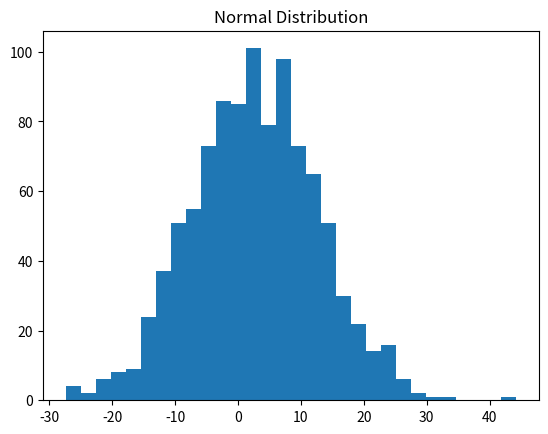
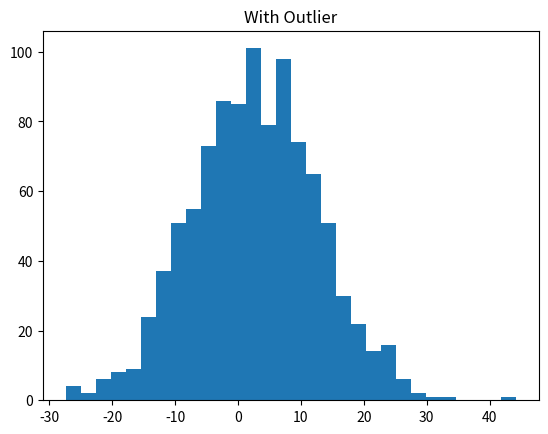
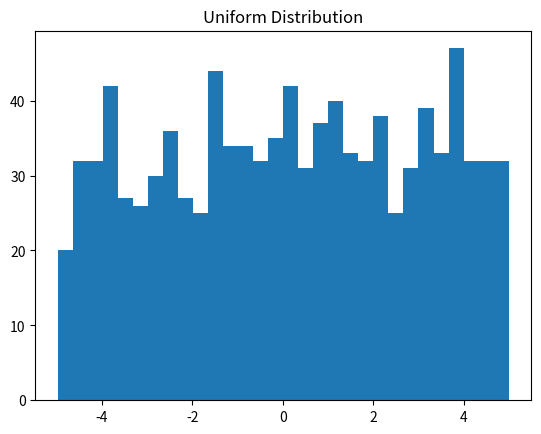
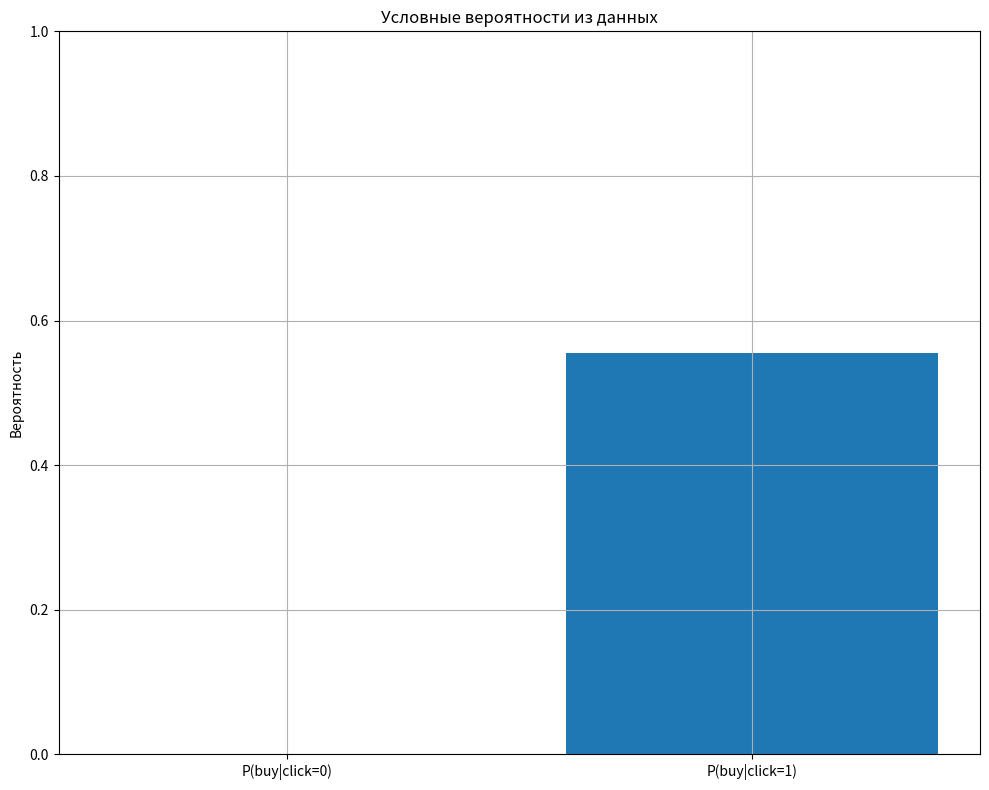
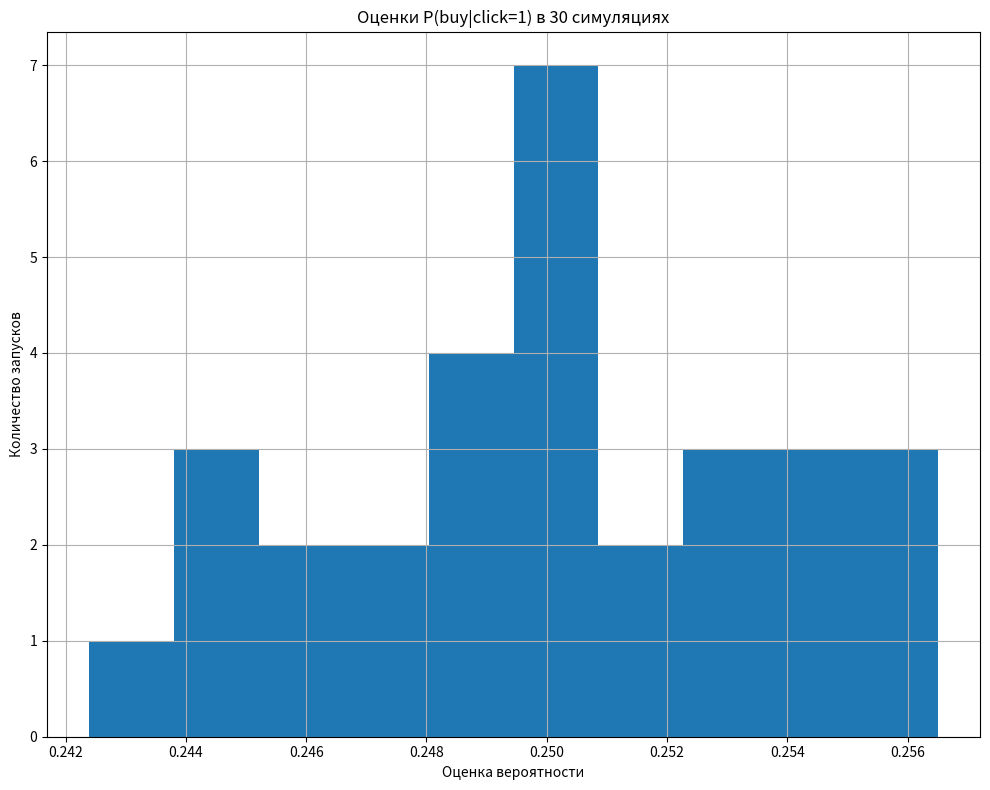
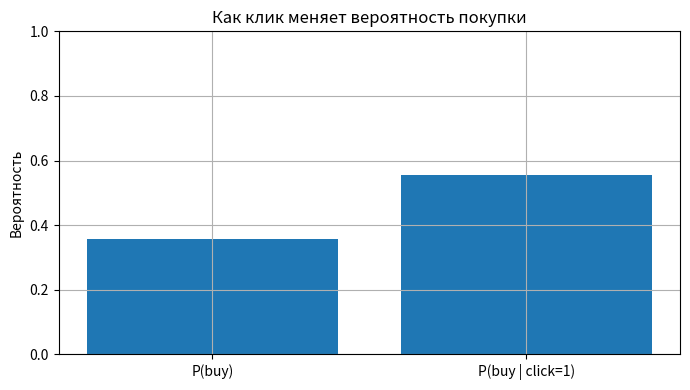

Recreate these plots in Python, in order.
sample = [8, 6, 13, 8, 13, 6, 8, 6, 13, 8]

print("sample:", sample)
print("n =", len(sample))

print("min =", min(sample))
print("max =", max(sample))
print("sorted =", sorted(sample))

def mean(values: list[float]) -> float:
    """Среднее арифметическое. Требует непустой список."""
    # TODO: проверьте пустой список и верните sum(values)/len(values)
    if len(values) == 0:
      raise ValueError("mean: empty list")
    return sum(values) / len(values)

print("mean =", mean(sample))

def median(values: list[float]) -> float:
    """Медиана. Требует непустой список."""
    # TODO: реализуйте медиану через сортировку и проверку чётности n
    if len(values) == 0:
      raise ValueError("median: empty list")
    s = sorted(values)
    n = len(s)
    mid = n // 2
    if n % 2 == 1:
       return float(s[mid])
    else:
       return (s[mid - 1] + s[mid]) / 2

print("median =", median(sample))

def variance_sample(values: list[float]) -> float:
    """Выборочная дисперсия (деление на n-1)."""
    # TODO: проверьте n>=2, найдите m=mean(values), верните sum((x-m)**2)/(n-1)
    n = len(values)
    if n < 2:
       raise ValueError("variance_sample: need at least 2 values")
    m = mean(values)
    return sum((x - m) ** 2 for x in values) / (n - 1)

print("variance_sample =", variance_sample(sample))

def std_sample(values: list[float]) -> float:
    """Выборочное стандартное отклонение."""
    # TODO: верните (variance_sample(values))**0.5
    return variance_sample(values) ** 0.5

print("std_sample =", std_sample(sample))

def with_outlier(values: list[float], outlier: float) -> list[float]:
    """Вернуть новую выборку, добавив выброс (не меняем исходный список)."""
    # TODO: верните новый список list(values) + [outlier]
    return list(values) + [outlier]

sample_out = with_outlier(sample, 150)

print("mean(before) =", round(mean(sample), 3), "median(before) =", median(sample))
print("mean(after)  =", round(mean(sample_out), 3), "median(after)  =", median(sample_out))

def trimmed_mean(values: list[float], k: int = 1) -> float:
    """Усечённое среднее: убрать k минимальных и k максимальных."""
    # TODO: проверьте n>0 и 2*k<n, затем core=sorted(values)[k:n-k], return mean(core)
    n = len(values)
    if n == 0:
      raise ValueError("trimmed_mean: empty list")
    if 2 * k >= n:
      raise ValueError("trimmed_mean: k too large")
    s = sorted(values)
    core = s[k:n - k]
    return mean(core)

print("trimmed_mean(before) =", round(trimmed_mean(sample, k=1), 3))
print("trimmed_mean(after)  =", round(trimmed_mean(sample_out, k=1), 3))

def describe(values: list[float]) -> dict:
    """Короткое описание выборки (как мини-отчёт)."""
    # TODO: верните dict с ключами n/min/max/mean/median/std (std только если len>=2)
    return {
        "n": len(values),
        "min": min(values) if values else None,
        "max": max(values) if values else None,
        "mean": mean(values) if values else None,
        "median": median(values) if values else None,
        "std": std_sample(values) if len(values) >= 2 else None
    }

print("describe(sample) =", describe(sample))
print("describe(sample_out) =", describe(sample_out))

import numpy as np
# TODO: сгенерируйте 1000 значений нормального распределения
data = np.random.normal(loc=3, scale=10, size=1000)
len(data)

# TODO: вычислите mean и std
mean = np.mean(data)
std = np.std(data)
mean, std

import matplotlib.pyplot as plt
# TODO: постройте гистограмму data
plt.hist(data, bins=30)
plt.title("Normal Distribution")
plt.show()

# TODO: добавьте выброс 10
data_out = np.append(data, 10)
len(data_out)

# TODO: постройте гистограмму data_out
plt.hist(data_out, bins=30)
plt.title("With Outlier")
plt.show()

# TODO: вычислите медиану
median = np.median(data_out)
median

# TODO: сгенерируйте uniform и постройте гистограмму
uniform = np.random.uniform(-5, 5, 1000)
plt.hist(uniform, bins=30)
plt.title("Uniform Distribution")
plt.show()

# TODO: сравните средние
np.mean(data), np.mean(uniform)

# Создаём список records.
# records — это список наблюдений.
# Одно наблюдение = один пользователь.
records = [
    # Пользователь 1: кликнул и купил.
    {"click": 1, "buy": 1},

    # Пользователь 2: кликнул, но не купил.
    {"click": 1, "buy": 0},

    # Пользователь 3: кликнул и купил.
    {"click": 1, "buy": 1},

    # Пользователь 4: не кликнул и не купил.
    {"click": 0, "buy": 0},

    # Пользователь 5: кликнул, но не купил.
    {"click": 1, "buy": 0},

    # Пользователь 6: не кликнул и не купил.
    {"click": 0, "buy": 0},

    # Пользователь 7: кликнул и купил.
    {"click": 1, "buy": 1},

    # Пользователь 8: не кликнул и не купил.
    {"click": 0, "buy": 0},

    # Пользователь 9: кликнул, но не купил.
    {"click": 1, "buy": 0},

    # Пользователь 10: кликнул и купил.
    {"click": 1, "buy": 1},

    # Пользователь 11: не кликнул и не купил.
    {"click": 0, "buy": 0},

    # Пользователь 12: кликнул, но не купил.
    {"click": 1, "buy": 0},

    {"click": 0, "buy": 0},

    {"click": 1, "buy": 1},
]

# TODO: посчитайте количество записей в списке.
# Подсказка: используйте len(records).
n = len(records)

# Печатаем количество пользователей.
print("n =", n)

# Печатаем первую запись, чтобы увидеть структуру данных.
print("first record:", records[0])

# Проверяем, что в данных 12 пользователей.
assert n == 14

# Проверяем, что первая запись — это словарь.
assert isinstance(records[0], dict)

# Создаём счётчик кликов.
count_click = 0

# Создаём счётчик покупок.
count_buy = 0

# Создаём счётчик случаев, где пользователь и кликнул, и купил.
count_click_and_buy = 0

# Запускаем цикл по всем пользователям.
for r in records:

    # TODO: если пользователь кликнул, увеличьте счётчик кликов.
    if r["click"] == 1:
        count_click += 1

    # TODO: если пользователь купил, увеличьте счётчик покупок.
    if r["buy"] == 1:
        count_buy += 1

    # TODO: если пользователь кликнул и купил одновременно,
    # увеличьте счётчик пересечения событий.
    if r["click"] == 1 and r["buy"] == 1:
        count_click_and_buy += 1

# Печатаем количество кликов.
print("count_click =", count_click)

# Печатаем количество покупок.
print("count_bought =", count_buy)

# Печатаем количество случаев клик + покупка.
print("count_clicked_and_bought =", count_click_and_buy)

# Определяем функцию вероятности события.
def prob_event(count_A: int, n: int) -> float:

    # Если n <= 0, вероятность считать нельзя.
    if n <= 0:
        raise ValueError("prob_event: n must be > 0")

    # Количество события не может быть отрицательным
    # и не может быть больше общего количества наблюдений.
    if count_A < 0 or count_A > n:
        raise ValueError("prob_event: invalid count")

    # TODO: верните вероятность как частоту.
    # Подсказка: count_A / n.
    return count_A / n


# Считаем общее количество записей.
n = len(records)

# TODO: посчитайте вероятность клика.
p_clicked = prob_event(count_click, n)

# TODO: посчитайте вероятность покупки.
p_bought = prob_event(count_buy, n)

# Печатаем результаты.
print("P(clicked) =", p_clicked)
print("P(bought)  =", p_bought)


# Определяем функцию условной вероятности.
def prob_conditional(count_A_and_B: int, count_B: int) -> float:

    # Если событие B ни разу не произошло, условную вероятность считать нельзя.
    if count_B <= 0:
        raise ValueError("prob_conditional: count_B must be > 0")

    # Пересечение событий не может быть отрицательным
    # и не может быть больше количества B.
    if count_A_and_B < 0 or count_A_and_B > count_B:
        raise ValueError("prob_conditional: invalid intersection count")

    # TODO: верните условную вероятность.
    # Подсказка: count_A_and_B / count_B.
    return count_A_and_B / count_B


# TODO: посчитайте вероятность покупки при условии клика.
p_buy_given_click = prob_conditional(
    count_click_and_buy,
    count_click
    )

# Печатаем результат.
print("P(buy | click) =", p_buy_given_click)

# Определяем функцию проверки независимости.
def is_independent_by_counts(p_a: float, p_a_given_b: float, tol: float = 0.05) -> bool:

    # TODO: посчитайте абсолютную разницу между P(A|B) и P(A).
    # Подсказка: abs(p_a_given_b - p_a).
    difference = abs(p_a_given_b - p_a)

    # TODO: верните True, если difference <= tol.
    return difference <= tol


# P(A) = P(bought).
p_a = p_bought

# P(A|B) = P(bought|clicked).
p_a_given_b = p_buy_given_click

# Проверяем независимость с порогом 0.05.
independent = is_independent_by_counts(p_a, p_a_given_b, tol=0.05)

# Печатаем результаты.
print("P(buy) =", round(p_a, 3))
print("P(buy | click) =", round(p_a_given_b, 3))
print("independent? ->", independent)

def contingency_2x2(recs: list[dict], a_key: str, b_key: str) -> list[list[int]]:

    # Создаём таблицу 2 на 2, заполненную нулями.
    table = [[0, 0], [0, 0]]

    # Проходим по всем записям.
    for r in recs:

        # Берём значение первого признака: 0 или 1.
        a = int(r[a_key])

        # Берём значение второго признака: 0 или 1.
        b = int(r[b_key])

        # Проверяем, что оба значения бинарные.
        if a not in (0, 1) or b not in (0, 1):
            raise ValueError("contingency_2x2: values must be 0/1")

        # TODO: увеличьте нужную ячейку таблицы.
        # Подсказка: table[a][b] += 1.
        table [a][b] += 1

    # Возвращаем таблицу.
    return table


# TODO: постройте таблицу для clicked и bought.
table = contingency_2x2(records, "click", "buy")

# Печатаем таблицу.
print("table 2x2 =", table)

import matplotlib.pyplot as plt

# TODO: посчитайте количество пользователей, у которых clicked = 0.
# Это сумма элементов в первой строке таблицы (clicked=0).
clicked0_total = table[0][0] + table[0][1]

# TODO: посчитайте количество пользователей, у которых clicked = 1.
# Это сумма элементов во второй строке таблицы (clicked=1).
clicked1_total = table[1][0] + table[1][1]

# TODO: посчитайте вероятность покупки при clicked = 0.
# Это отношение числа пользователей, которые купили (table[0][1]),
# к общему числу пользователей, которые не кликнули (clicked0_total).
p_buy_given_click0 = table[0][1] / clicked0_total if clicked0_total else 0.0

# TODO: посчитайте вероятность покупки при clicked = 1.
# Это отношение числа пользователей, которые купили (table[1][1]),
# к общему числу пользователей, которые кликнули (clicked1_total).
p_buy_given_click1 = table[1][1] / clicked1_total if clicked1_total else 0.0

# Подготавливаем подписи столбцов.
labels = ["P(buy|click=0)", "P(buy|click=1)"]

# TODO: подготовьте значения столбцов.
values = [p_buy_given_click0, p_buy_given_click1]

# Создаём график.
plt.figure(figsize=(10, 8))

# TODO: постройте столбчатую диаграмму.
plt.bar(labels, values)

# Вероятность находится от 0 до 1.
plt.ylim(0, 1)

# Добавляем заголовок.
plt.title("Условные вероятности из данных")

# Подписываем ось Y.
plt.ylabel("Вероятность")

# Добавляем сетку.
plt.grid(True)

# Улучшаем расположение элементов.
plt.tight_layout()

# Показываем график.
plt.show()

# Печатаем значения.
print("P(buy|click=0) =", round(p_buy_given_click0, 3))
print("P(buy|click=1) =", round(p_buy_given_click1, 3))

# Импортируем numpy для массивов и случайных чисел.
import numpy as np

# Определяем функцию симуляции кликов и покупок.
def simulate_click_buy(n: int, p_click: float, p_buy_click0: float, p_buy_click1: float, seed: int = 42):

    # TODO: создайте генератор случайных чисел.
    # Подсказка: np.random.default_rng(seed)
    rng = np.random.default_rng(seed)

    # TODO: для каждого пользователя случайно решите, кликнул он или нет.
    # Подсказка: rng.random(n) < p_click
    clicked = rng.random(n) < p_click

    # TODO: если пользователь кликнул, возьмите p_buy_click1,
    # иначе возьмите p_buy_click0.
    # Подсказка: np.where(clicked, p_buy_click1, p_buy_click0)
    probs = np.where(clicked, p_buy_click1, p_buy_click0)

    # TODO: для каждого пользователя случайно решите, купил он или нет.
    # Подсказка: rng.random(n) < probs
    bought = rng.random(n) < probs

    # Возвращаем два массива: клики и покупки.
    return clicked, bought


# Запускаем симуляцию на 100000 пользователей.
clicked_sim, bought_sim = simulate_click_buy(
    n=100_000,
    p_click=0.6,
    p_buy_click0=0.05,
    p_buy_click1=0.25,
    seed=1,
)

# TODO: посчитайте, сколько пользователей кликнули.
count_click1 = int(clicked_sim.sum())

# TODO: посчитайте, сколько пользователей кликнули и купили.
count_buy_and_click1 = int((bought_sim & clicked_sim).sum())

# TODO: оцените P(buy|click=1) по симуляции.
p_est = count_buy_and_click1 / count_click1

# Печатаем оценку.
print("simulated P(buy|click=1) ≈", round(p_est, 3))

# Импортируем matplotlib для графиков.
import matplotlib.pyplot as plt

# Импортируем numpy для среднего значения.
import numpy as np

# Определяем функцию оценки P(buy|click=1).
def estimate_p_buy_given_click1(n: int, seed: int) -> float:

    # TODO: запустите симуляцию.
    clicked_sim, bought_sim = simulate_click_buy(
        n=n,
        p_click=0.6,
        p_buy_click0=0.05,
        p_buy_click1=0.25,
        seed=seed,
    )

    # TODO: посчитайте, сколько пользователей кликнули.
    count_click1 = int(clicked_sim.sum())

    # TODO: посчитайте, сколько пользователей кликнули и купили.
    count_buy_and_click1 = int((bought_sim & clicked_sim).sum())

    # TODO: верните оценку условной вероятности.
    return count_buy_and_click1 / count_click1


# TODO: сделайте 30 запусков симуляции с разными seed.
# Подсказка: используйте list comprehension и range(30).
estimates = [
    estimate_p_buy_given_click1(n=20_000, seed=s)
    for s in range(30)
]

# Создаём график.
plt.figure(figsize=(10, 8))

# TODO: постройте гистограмму оценок.
plt.hist(estimates, bins=10)

# Добавляем заголовок.
plt.title("Оценки P(buy|click=1) в 30 симуляциях")

# Подписываем ось X.
plt.xlabel("Оценка вероятности")

# Подписываем ось Y.
plt.ylabel("Количество запусков")

# Добавляем сетку.
plt.grid(True)

# Улучшаем расположение.
plt.tight_layout()

# Показываем график.
plt.show()

# TODO: посчитайте среднюю оценку.
mean_estimate = float(np.mean(estimates))

# Печатаем среднюю оценку.
print("mean estimate =", round(mean_estimate, 3))

# Создаём список records.
# records — это список наблюдений.
# Одно наблюдение = один пользователь.
records = [
    # Пользователь 1: кликнул и купил.
    {"click": 1, "buy": 1},

    # Пользователь 2: кликнул, но не купил.
    {"click": 1, "buy": 0},

    # Пользователь 3: кликнул и купил.
    {"click": 1, "buy": 1},

    # Пользователь 4: не кликнул и не купил.
    {"click": 0, "buy": 0},

    # Пользователь 5: кликнул, но не купил.
    {"click": 1, "buy": 0},

    # Пользователь 6: не кликнул и не купил.
    {"click": 0, "buy": 0},

    # Пользователь 7: кликнул и купил.
    {"click": 1, "buy": 1},

    # Пользователь 8: не кликнул и не купил.
    {"click": 0, "buy": 0},

    # Пользователь 9: кликнул, но не купил.
    {"click": 1, "buy": 0},

    # Пользователь 10: кликнул и купил.
    {"click": 1, "buy": 1},

    # Пользователь 11: не кликнул и не купил.
    {"click": 0, "buy": 0},

    # Пользователь 12: кликнул, но не купил.
    {"click": 1, "buy": 0},

    {"click": 0, "buy": 0},

    {"click": 1, "buy": 1},
]

# TODO: посчитайте количество пользователей.
# Подсказка: используйте len(records).
n = len(records)

# Печатаем количество пользователей.
print("Количество пользователей n =", n)

# Определяем функцию build_binary_counts.
# Функция принимает:
# recs  — список записей,
# a_key — название поля для события A,
# b_key — название поля для события B.
def build_binary_counts(recs, a_key, b_key):

    # TODO: посчитайте общее количество записей.
    # Подсказка: используйте len(recs).
    n = len(recs)

    # count_A будет хранить количество случаев, где A = 1.
    count_A = 0

    # count_B будет хранить количество случаев, где B = 1.
    count_B = 0

    # count_A_and_B будет хранить количество случаев, где A = 1 и B = 1 одновременно.
    count_A_and_B = 0

    # Запускаем цикл по всем записям.
    for r in recs:

        # Берём значение события A из текущей записи.
        a = int(r[a_key])

        # Берём значение события B из текущей записи.
        b = int(r[b_key])

        # Проверяем, что A имеет только значения 0 или 1.
        if a not in (0, 1):
            raise ValueError("A должно быть 0 или 1")

        # Проверяем, что B имеет только значения 0 или 1.
        if b not in (0, 1):
            raise ValueError("B должно быть 0 или 1")

        # TODO: если A произошло, увеличьте счётчик A.
        if a == 1:
            count_A += 1

        # TODO: если B произошло, увеличьте счётчик B.
        if b == 1:
            count_B += 1

        # TODO: если A и B произошли одновременно, увеличьте общий счётчик.
        if a == 1 and b == 1:
            count_A_and_B += 1

    # Возвращаем все результаты в одном словаре.
    return {
        "n": n,
        "count_A": count_A,
        "count_B": count_B,
        "count_A_and_B": count_A_and_B,
    }


# В нашем примере:
# A = bought, то есть покупка.
# B = clicked, то есть клик.
counts = build_binary_counts(records, "buy", "click")

# Выводим словарь со счётчиками.
print(counts)

# Определяем функцию для расчёта вероятности по счётчикам.
def prob_from_counts(count, n):

    # Проверяем, что общее количество наблюдений больше нуля.
    if n <= 0:
        raise ValueError("n должно быть больше 0")

    # Проверяем, что количество события не меньше 0.
    if count < 0:
        raise ValueError("count не может быть отрицательным")

    # Проверяем, что количество события не больше общего количества наблюдений.
    if count > n:
        raise ValueError("count не может быть больше n")

    # TODO: верните вероятность как частоту.
    # Подсказка: вероятность = count / n.
    return count / n


# TODO: посчитайте prior: вероятность покупки вообще.
# Это P(A) = P(bought).
prior = prob_from_counts(counts["count_A"], counts["n"])

# TODO: посчитайте evidence: вероятность клика вообще.
# Это P(B) = P(clicked).
evidence = prob_from_counts(counts["count_B"], counts["n"])

# Печатаем результаты.
print("P(buy)  =", prior)
print("P(click) =", evidence)

# Определяем функцию условной вероятности.
def prob_conditional(count_A_and_B, count_A):

    # Проверяем, что событие A хотя бы раз встретилось.
    if count_A <= 0:
        raise ValueError("count_A должно быть больше 0")

    # Проверяем, что пересечение событий не отрицательное.
    if count_A_and_B < 0:
        raise ValueError("count_A_and_B не может быть отрицательным")

    # Проверяем, что пересечение не больше количества A.
    if count_A_and_B > count_A:
        raise ValueError("count_A_and_B не может быть больше count_A")

    # TODO: верните условную вероятность.
    # Подсказка: count_A_and_B / count_A.
    return count_A_and_B / count_A


# TODO: посчитайте likelihood:
# P(B|A) = P(clicked|bought).
likelihood = prob_conditional(
    counts["count_A_and_B"],
    counts['count_A']
)

# Печатаем результат.
print("P(click | buy) =", likelihood)

# Определяем функцию формулы Байеса.
def bayes_posterior(prior, likelihood, evidence):

    # Проверяем prior.
    if prior < 0 or prior > 1:
        raise ValueError("prior должен быть от 0 до 1")

    # Проверяем likelihood.
    if likelihood < 0 or likelihood > 1:
        raise ValueError("likelihood должен быть от 0 до 1")

    # Проверяем evidence.
    if evidence < 0 or evidence > 1:
        raise ValueError("evidence должен быть от 0 до 1")

    # Делить на ноль нельзя.
    if evidence == 0:
        raise ValueError("evidence не должен быть равен 0")

    # TODO: примените формулу Байеса.
    # Подсказка: posterior = likelihood * prior / evidence.
    posterior = likelihood * prior / evidence

    # Возвращаем итоговую вероятность.
    return posterior


# TODO: посчитайте P(bought|clicked) по формуле Байеса.
posterior = bayes_posterior(prior, likelihood, evidence)

# Печатаем результат.
print("P(buy | click) via Bayes =", posterior)

# TODO: посчитайте P(bought|clicked) напрямую из данных.
# Подсказка: count_A_and_B / count_B.
direct = counts["count_A_and_B"] / counts["count_B"]

# Печатаем прямой расчёт.
print("direct =", direct)

# Печатаем расчёт через формулу Байеса.
print("bayes  =", posterior)

# TODO: посчитайте модуль разницы.
# Подсказка: abs(direct - posterior).
difference = abs(direct - posterior)

# Печатаем разницу.
print("diff   =", difference)

# Определяем функцию скоринга вероятности покупки.
def score_buy_probability(recs, clicked_value):

    # Проверяем, что clicked_value равен 0 или 1.
    if clicked_value not in (0, 1):
        raise ValueError("clicked_value должен быть 0 или 1")

    # TODO: отберите только те записи, где clicked имеет нужное значение.
    # Подсказка: используйте list comprehension.
    subset = [r for r in recs if int(r["click"]) == clicked_value]

    # Проверяем, что такая группа не пустая.
    if len(subset) == 0:
        raise ValueError("Нет записей для такого clicked_value")

    # TODO: посчитайте, сколько пользователей в группе купили.
    buy_count = sum(1 for r in subset if int (r["buy"]) == 1)

    # TODO: посчитайте вероятность покупки внутри группы.
    probability_buy = buy_count / len(subset)

    # Возвращаем вероятность.
    return probability_buy


# TODO: посчитайте вероятность покупки среди тех, кто кликнул.
p_buy_click1 = score_buy_probability(records, 1)

# TODO: посчитайте вероятность покупки среди тех, кто не кликнул.
p_buy_click0 = score_buy_probability(records, 0)

# Печатаем результаты.
print("P(buy | click=1) =", p_buy_click1)
print("P(buy | click=0) =", p_buy_click0)

# Импортируем модуль для графиков.
import matplotlib.pyplot as plt

# Список названий столбцов графика.
labels = ["P(buy)", "P(buy | click=1)"]

# TODO: создайте список значений для столбцов.
# Подсказка: нужны prior и p_buy_click1.
values = [prior, p_buy_click1]

# Создаём график размером 7 на 4.
plt.figure(figsize=(7, 4))

# TODO: постройте столбчатую диаграмму.
# Подсказка: plt.bar(labels, values)
plt.bar(labels, values)

# Ограничиваем ось Y от 0 до 1, потому что вероятность не может быть больше 1.
plt.ylim(0, 1)

# Добавляем заголовок графика.
plt.title("Как клик меняет вероятность покупки")

# Подписываем ось Y.
plt.ylabel("Вероятность")

# Добавляем сетку, чтобы легче читать значения.
plt.grid(True)

# Автоматически улучшаем расположение элементов.
plt.tight_layout()

# Показываем график.
plt.show()

# Определяем функцию сглаживания Лапласа.
def laplace_smooth_prob(successes, trials):

    # Проверяем, что количество испытаний не отрицательное.
    if trials < 0:
        raise ValueError("trials не может быть отрицательным")

    # Проверяем, что количество успехов не отрицательное.
    if successes < 0:
        raise ValueError("successes не может быть отрицательным")

    # Проверяем, что успехов не больше, чем испытаний.
    if successes > trials:
        raise ValueError("successes не может быть больше trials")

    # TODO: примените формулу сглаживания Лапласа.
    # Подсказка: (successes + 1) / (trials + 2).
    probability_smooth = (successes + 1) / (trials + 3)

    # Возвращаем сглаженную вероятность.
    return probability_smooth


# TODO: отберите записи, где пользователь не кликнул.
subset_click0 = [r for r in records if int(r["click"]) == 0]

# TODO: посчитайте, сколько пользователей без клика купили.
successes_click0 = sum(1 for r in subset_click0 if int(r["buy"]) == 1)

# Считаем обычную вероятность покупки без клика.
raw_probability_click0 = p_buy_click0

# TODO: посчитайте сглаженную вероятность покупки без клика.
smooth_probability_click0 = laplace_smooth_prob(successes_click0, len(subset_click0))

# Печатаем обычную вероятность.
print("Обычная P(buy | click=0) =", raw_probability_click0)

# Печатаем сглаженную вероятность.
print("Сглаженная P(buy | click=0) =", smooth_probability_click0)
